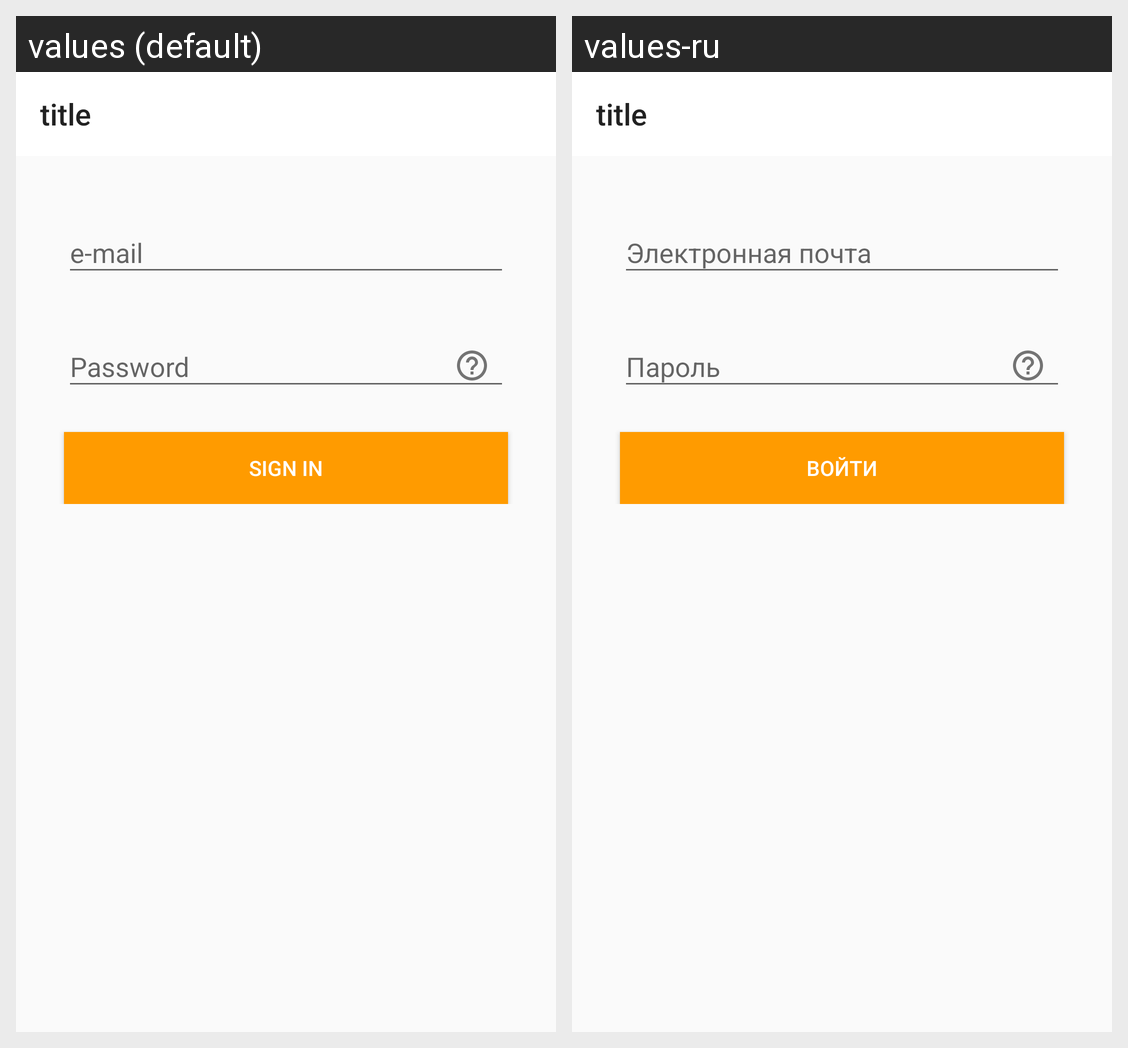

The same Android screen rendered under two of its app's locales, left to right. List the strings drawn on it with the default value and each locale's translation.
Android screen res/layout/user_input_layout.xml rendered under 2 locales, left to right: values (default), values-ru. Device: Nexus 5 (rendered at 1080×1920; each locale shown at half size, 540×960, under a caption strip naming it); theme AppTheme.
Strings drawn on this screen, with the default value and each locale's value (text and hints the layout hard-codes, and strings that could not be matched under every locale, appear in the picture but are not listed):

email_hint
  values: e-mail
  values-ru: Электронная почта

password_hint
  values: Password
  values-ru: Пароль

signin
  values: Sign in
  values-ru: Войти
